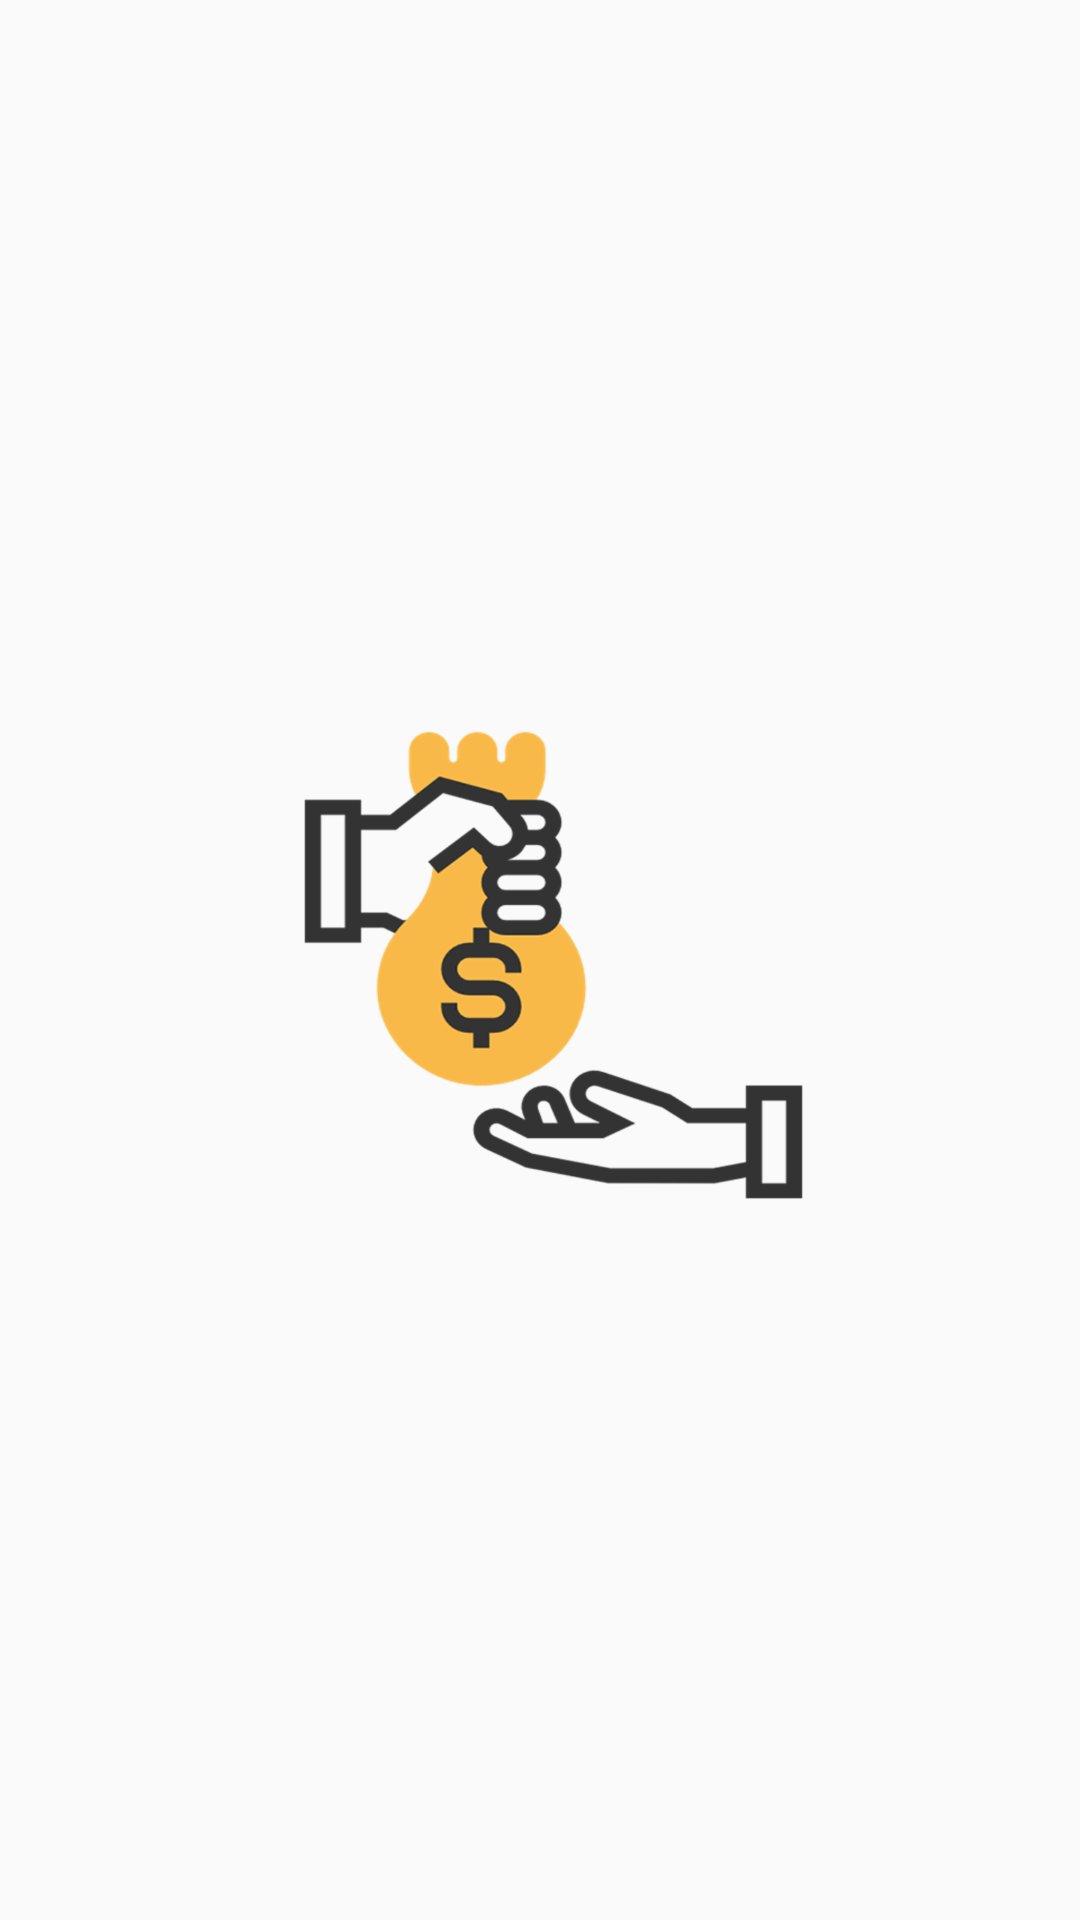

Android layout source for this screen:
<!-- AndroidManifest.xml: application theme AppTheme -->
<!-- res/layout/activity_launch_screen.xml -->
<?xml version="1.0" encoding="utf-8"?>
<RelativeLayout xmlns:android="http://schemas.android.com/apk/res/android"
    xmlns:app="http://schemas.android.com/apk/res-auto"
    xmlns:tools="http://schemas.android.com/tools"
    android:layout_width="match_parent"
    android:layout_height="match_parent"
    tools:context=".ui.activities.LaunchActivity">

    <ImageView
        android:id="@+id/logo"
        android:layout_width="192dp"
        android:layout_height="180dp"
        android:layout_centerInParent="true"
        android:background="@drawable/logo"></ImageView>

</RelativeLayout>
<!-- resources referenced by this layout -->
<resources>
  <!-- drawable logo: png bitmap (drawable-hdpi, 26906 bytes) -->
  <style name="AppTheme" parent="Theme.AppCompat.Light.NoActionBar">
          
          <item name="colorPrimary">@color/colorPrimary</item>
          <item name="colorPrimaryDark">@color/colorPrimaryDark</item>
          <item name="colorAccent">@color/colorAccent</item>
      </style>
  <color name="colorPrimary">#f9ba48</color>
  <color name="colorPrimaryDark">#f9db8a</color>
  <color name="colorAccent">#f9ba48</color>
</resources>
